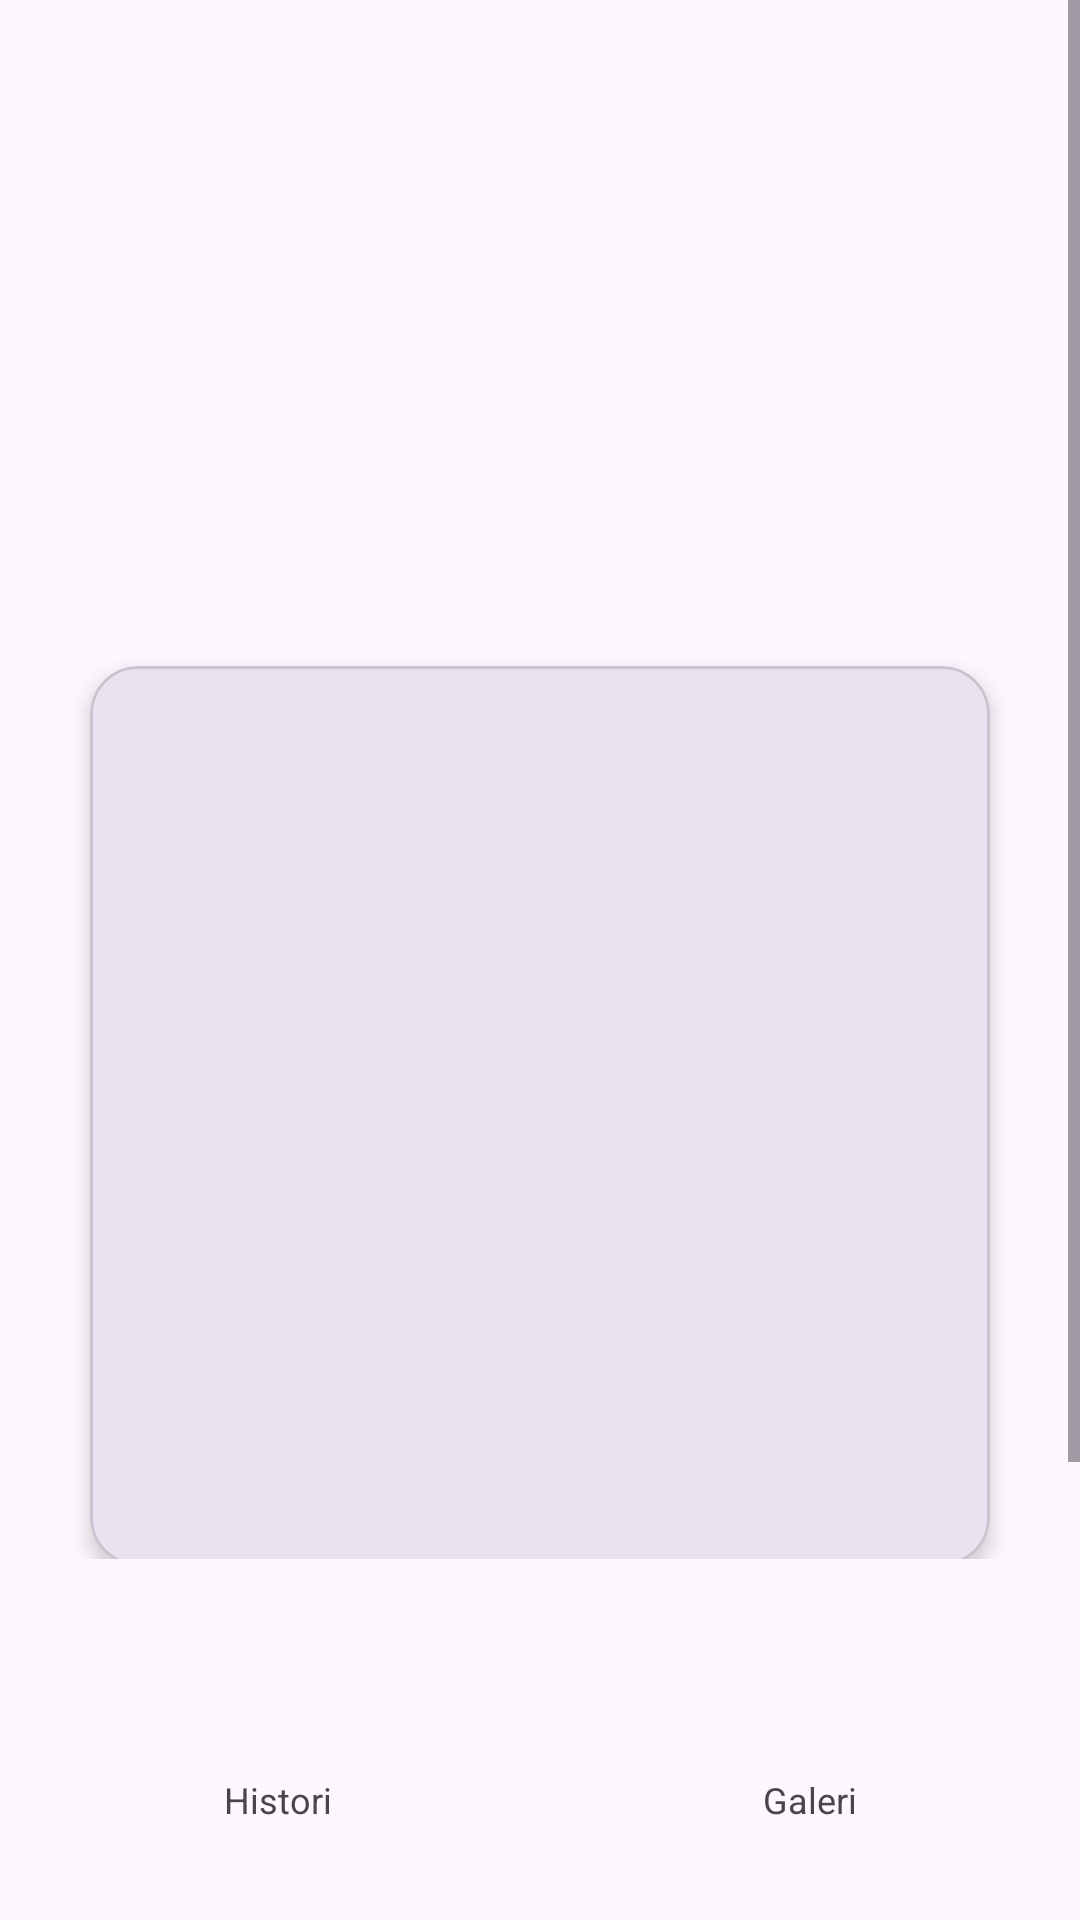

Android layout source for this screen:
<!-- AndroidManifest.xml: application theme Theme.Asclepius -->
<!-- res/layout/activity_main.xml -->
<androidx.constraintlayout.widget.ConstraintLayout xmlns:android="http://schemas.android.com/apk/res/android"
    xmlns:app="http://schemas.android.com/apk/res-auto"
    xmlns:tools="http://schemas.android.com/tools"
    android:layout_width="match_parent"
    android:layout_height="match_parent"
    tools:context=".view.MainActivity">

    <ScrollView
        android:id="@+id/scrollView"
        android:layout_width="0dp"
        android:layout_height="0dp"
        app:layout_constraintBottom_toTopOf="@id/buttonContainer"
        app:layout_constraintEnd_toEndOf="parent"
        app:layout_constraintStart_toStartOf="parent"
        app:layout_constraintTop_toTopOf="parent">

        <LinearLayout
            android:layout_width="match_parent"
            android:layout_height="wrap_content"
            android:clipToPadding="false"
            android:orientation="vertical">

            <com.google.android.material.progressindicator.LinearProgressIndicator
                android:id="@+id/progressIndicator"
                android:layout_width="match_parent"
                android:layout_height="wrap_content"
                android:layout_marginStart="16dp"
                android:layout_marginTop="16dp"
                android:layout_marginEnd="16dp"
                android:indeterminate="true"
                android:visibility="gone" />

            <androidx.recyclerview.widget.RecyclerView
                android:id="@+id/newsRecyclerView"
                android:layout_width="match_parent"
                android:layout_height="150dp"
                android:layout_marginStart="8dp"
                android:layout_marginTop="8dp"
                android:layout_marginEnd="8dp"
                android:clipChildren="false"
                android:clipToPadding="false" />

            <com.google.android.material.card.MaterialCardView
                android:layout_width="300dp"
                android:layout_height="300dp"
                android:layout_gravity="center"
                android:layout_marginStart="40dp"
                android:layout_marginTop="64dp"
                android:layout_marginEnd="40dp"
                android:layout_marginBottom="32dp"
                app:cardCornerRadius="16dp"
                app:cardElevation="4dp">

                <ImageView
                    android:id="@+id/previewImageView"
                    android:layout_width="match_parent"
                    android:layout_height="match_parent"
                    android:contentDescription="@string/image"
                    android:scaleType="centerCrop"
                    app:srcCompat="@drawable/ic_place_holder" />
            </com.google.android.material.card.MaterialCardView>

        </LinearLayout>
    </ScrollView>

    <LinearLayout
        android:id="@+id/buttonContainer"
        android:layout_width="match_parent"
        android:layout_height="wrap_content"
        android:layout_marginTop="8dp"
        android:layout_marginBottom="16dp"
        android:gravity="center"
        android:orientation="horizontal"
        android:paddingTop="8dp"
        app:layout_constraintBottom_toBottomOf="parent"
        app:layout_constraintEnd_toEndOf="parent"
        app:layout_constraintStart_toStartOf="parent">

        <LinearLayout
            android:layout_width="wrap_content"
            android:layout_height="wrap_content"
            android:layout_margin="16dp"
            android:gravity="center"
            android:orientation="vertical">

            <Button
                android:id="@+id/historyButton"
                style="?attr/materialIconButtonFilledTonalStyle"
                android:layout_width="wrap_content"
                android:layout_height="wrap_content"
                android:contentDescription="@string/history"
                android:padding="8dp"
                app:icon="@drawable/baseline_history_24"
                app:iconSize="28dp" />

            <TextView
                android:layout_width="wrap_content"
                android:layout_height="wrap_content"
                android:gravity="center"
                android:text="@string/history"
                android:textSize="12sp" />
        </LinearLayout>

        <Button
            android:id="@+id/analyzeButton"
            style="?attr/materialIconButtonFilledStyle"
            android:layout_width="wrap_content"
            android:layout_height="wrap_content"
            android:layout_marginHorizontal="32dp"
            android:layout_marginTop="4dp"
            android:layout_marginBottom="12dp"
            android:contentDescription="@string/analyze"
            android:padding="24dp"
            app:icon="@drawable/baseline_search_24"
            app:iconSize="32dp" />

        <LinearLayout
            android:layout_width="wrap_content"
            android:layout_height="wrap_content"
            android:layout_margin="16dp"
            android:gravity="center"
            android:orientation="vertical">

            <Button
                android:id="@+id/galleryButton"
                style="?attr/materialIconButtonFilledTonalStyle"
                android:layout_width="wrap_content"
                android:layout_height="wrap_content"
                android:contentDescription="@string/gallery"
                android:padding="8dp"
                app:icon="@drawable/baseline_add_to_photos_24"
                app:iconSize="28dp" />

            <TextView
                android:layout_width="wrap_content"
                android:layout_height="wrap_content"
                android:gravity="center"
                android:text="@string/gallery"
                android:textSize="12sp" />
        </LinearLayout>

    </LinearLayout>

</androidx.constraintlayout.widget.ConstraintLayout>
<!-- resources referenced by this layout -->
<resources>
  <string name="analyze">Analyze</string>
  <string name="gallery">Galeri</string>
  <string name="history">Histori</string>
  <string name="image">Image</string>
  <style name="Theme.Asclepius" parent="Base.Theme.Asclepius" />
  <style name="Base.Theme.Asclepius" parent="Theme.Material3.DayNight.NoActionBar">
          
          <item name="colorPrimary">@color/navy</item>
      </style>
  <color name="navy">#301E67</color>
</resources>
